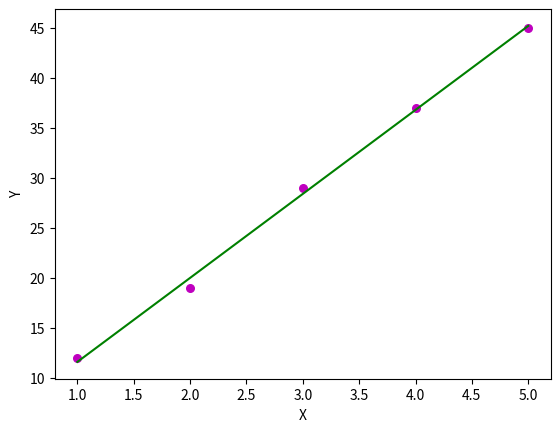

This figure's Python source:
import numpy as np
import matplotlib.pyplot as plt

def estimate_coef(x, y):
    #number of observation/sample size
    n = np.size(x)
    #mean of x and y
    m_x = np.mean(x)
    m_y = np.mean(y)
    #calculate cross - deviation (xy) and deviation about x (xx) x^2
    ss_xy = np.sum(x * y) - n * m_y * m_x
    ss_xx = np.sum(x * x) - n * m_x * m_x
    #caclulate coef of A and B
    a = ss_xy / ss_xx
    b = m_y - a * m_x
    return b, a

def plot_regression_line(x, y, ec):
    #plotting the actual points as scatter plot
    plt.scatter(x, y, color = "m", marker = "o", s = 30)
    #predicated vectors
    y_pred = ec[0] + ec[1] * x
    #plot regression line
    plt.plot(x, y_pred, color = "g")
    #labels
    plt.xlabel("X")
    plt.ylabel("Y")
    #show graph
    plt.show()

def main():
    #define given values
    x = np.array([1, 2, 3, 4, 5])
    y = np.array([12, 19, 29, 37, 45])
    #get the estimated coefficient of x and y
    ec = estimate_coef(x, y)
    #get the y prediction
    y_pred = ec[0] + ec[1] * x
    #print estimated coeffiecients
    print("Estimated Coefficients:\na = {:.2f}\nb = {:.2f}\n".format(ec[0], ec[1]))
    print("Plot regression line (x, y):{}{}".format(x, y_pred))
    #plotting of regression line
    plot_regression_line(x, y, ec)
if __name__ == '__main__':
    main()